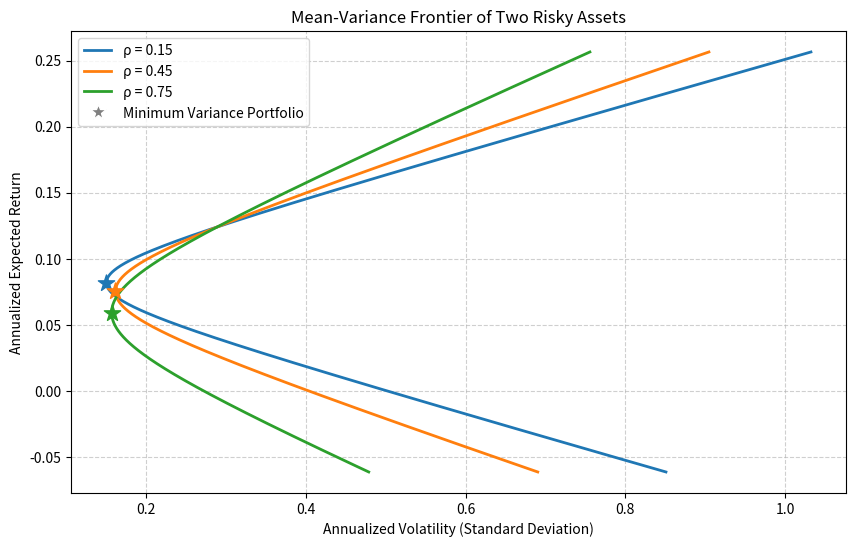

Python code for this plot:
import numpy as np
import matplotlib.pyplot as plt
import os

# ---- 参数设置 ----
mu1 = 0.071      # 资产1期望年收益
mu2 = 0.124      # 资产2期望年收益
sigma1 = 0.163   # 资产1年化波动率
sigma2 = 0.289   # 资产2年化波动率

rhos = [0.15, 0.45, 0.75]
target_return = 0.10   # 目标期望收益 10%

# ---- 准备画布 ----
fig, ax = plt.subplots(figsize=(10, 6))

# ---- 扫描权重范围，用于画出前沿 ----
# 允许卖空，权重和始终为1，因此 w2 = 1 - w1
# 宽范围以保证前沿曲线完整展示
w1_values = np.linspace(-2.5, 3.5, 6000)

# 存储计算结果
results_for_rho = {}

for rho in rhos:
    # 协方差矩阵元素
    cov11 = sigma1 ** 2
    cov22 = sigma2 ** 2
    cov12 = rho * sigma1 * sigma2

    # 扫描组合收益与波动率
    w1_arr = w1_values
    w2_arr = 1 - w1_arr

    mu_p = w1_arr * mu1 + w2_arr * mu2
    var_p = (w1_arr ** 2) * cov11 + (w2_arr ** 2) * cov22 + 2 * w1_arr * w2_arr * cov12
    # 避免浮点误差导致负值
    var_p = np.maximum(var_p, 0)
    sigma_p = np.sqrt(var_p)

    # 画前沿曲线
    ax.plot(sigma_p, mu_p, linewidth=2, label=f'ρ = {rho}')

    # ---- 计算最小方差组合 (MVP) ----
    # 解析解: w1_mvp = (cov22 - cov12) / (cov11 + cov22 - 2*cov12)
    w1_mvp = (cov22 - cov12) / (cov11 + cov22 - 2 * cov12)
    w2_mvp = 1 - w1_mvp

    mu_mvp = w1_mvp * mu1 + w2_mvp * mu2
    var_mvp = (w1_mvp ** 2) * cov11 + (w2_mvp ** 2) * cov22 + 2 * w1_mvp * w2_mvp * cov12
    sigma_mvp = np.sqrt(max(var_mvp, 0))

    # 标出MVP点 (使用与曲线同色的星号)
    # 获取当前曲线的颜色
    color = ax.lines[-1].get_color()
    ax.scatter(sigma_mvp, mu_mvp, color=color, marker='*', s=150, zorder=5)

    # 记录 rho=0.45 时的结果
    if rho == 0.45:
        mvp_vol_rho45 = sigma_mvp

        # 目标期望收益 10% 下的最小波动率
        # 因两只资产，给定期望收益时权重唯一确定
        w1_target = (target_return - mu2) / (mu1 - mu2)
        w2_target = 1 - w1_target
        var_target = (w1_target ** 2) * cov11 + (w2_target ** 2) * cov22 + 2 * w1_target * w2_target * cov12
        sigma_target = np.sqrt(max(var_target, 0))
        frontier_vol_at_target = sigma_target

# ---- 图例与修饰 ----
# 额外添加一个统一的MVP图例句柄
from matplotlib.lines import Line2D
mvp_legend = Line2D([0], [0], marker='*', color='w', markerfacecolor='gray',
                    markersize=12, label='Minimum Variance Portfolio')
handles, labels = ax.get_legend_handles_labels()
handles.append(mvp_legend)
ax.legend(handles=handles, loc='upper left')

ax.set_xlabel('Annualized Volatility (Standard Deviation)')
ax.set_ylabel('Annualized Expected Return')
ax.set_title('Mean-Variance Frontier of Two Risky Assets')
ax.grid(True, linestyle='--', alpha=0.6)

# 保存图片
fig_path = 'mean_variance_frontier.png'
plt.savefig(fig_path, dpi=150, bbox_inches='tight')
plt.close(fig)

# 获取绝对路径（便于教师在任何运行环境下定位文件）
figure_path = os.path.abspath(fig_path)

# ---- 输出结果 ----
result = {
    'mvp_vol_at_rho45': mvp_vol_rho45,
    'frontier_vol_at_target': frontier_vol_at_target,
    'figure_path': figure_path
}

# 打印结果供课堂核对
print("⚡ 字典 result：")
for k, v in result.items():
    if k != 'figure_path':
        print(f"   {k}: {v:.6f}  ({v*100:.4f}%)")
    else:
        print(f"   {k}: {v}")
